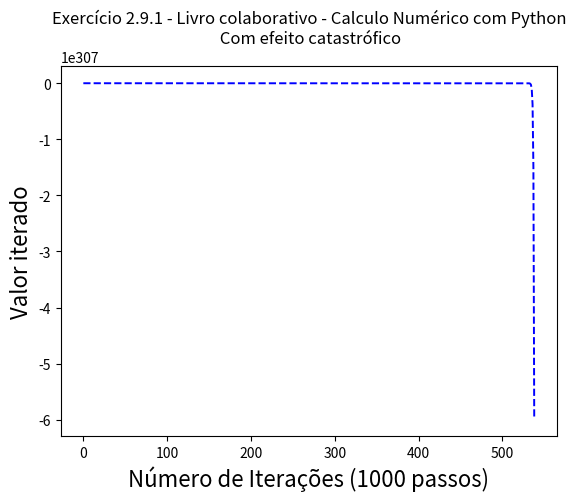

Reproduce this figure in Python.
import matplotlib.pyplot as plt
import math
import numpy as np

x = 1 / 3 
y = list()

for i in range(0,1000,1):
    x = 4*x - 1
    y.append(x)

xaxis = np.arange(len(y))


print(y)

plt.plot(xaxis,y, 'b--', linewidth = 1.4)

plt.title('Exercício 2.9.1 - Livro colaborativo - Calculo Numérico com Python\n Com efeito catastrófico')
plt.xlabel('Número de Iterações (1000 passos)', fontsize=16)
plt.ylabel('Valor iterado', fontsize=16)
plt.savefig('291-exec.png', format='png')     
plt.show()
